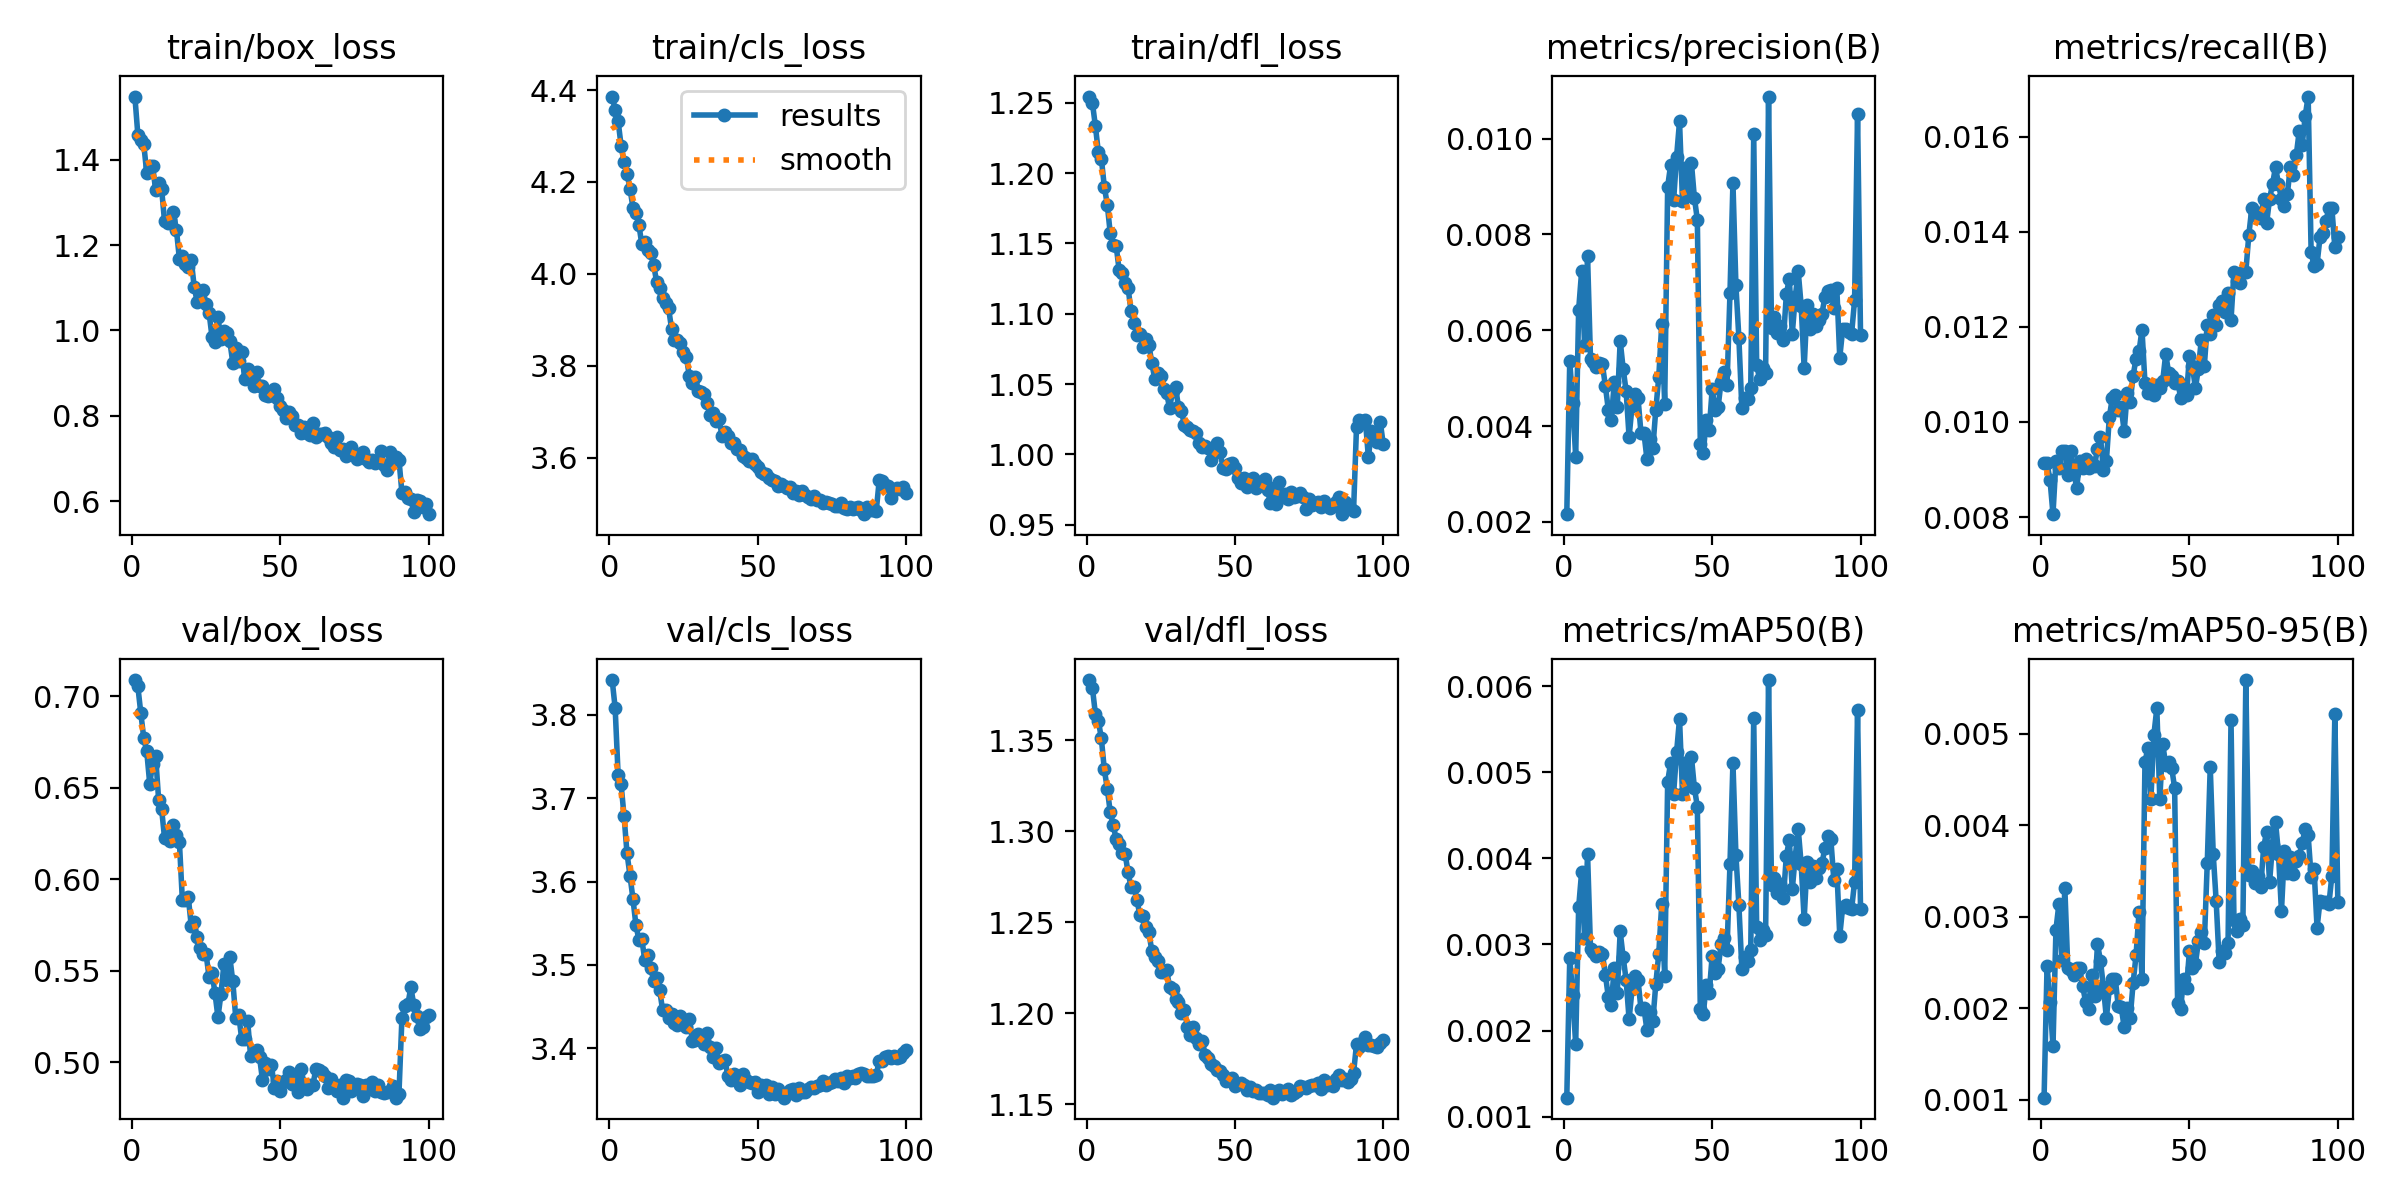

The file beside this chart, header and first rows:
epoch, time, train/box_loss, train/cls_loss, train/dfl_loss, metrics/precision(B), metrics/recall(B), metrics/mAP50(B), metrics/mAP50-95(B), val/box_loss, val/cls_loss, val/dfl_loss, lr/pg0, lr/pg1, lr/pg2
1, 33.35, 1.548, 4.386, 1.254, 0.00216, 0.00913, 0.00122, 0.00102, 0.7088, 3.842, 1.383, 1.65e-05, 1.65e-05, 1.65e-05
2, 65.42, 1.458, 4.357, 1.25, 0.00536, 0.00913, 0.00284, 0.00246, 0.7054, 3.808, 1.379, 3.28383e-05, 3.28383e-05, 3.28383e-05
3, 97.96, 1.447, 4.332, 1.233, 0.00448, 0.00878, 0.00241, 0.00207, 0.6907, 3.728, 1.364, 4.88466e-05, 4.88466e-05, 4.88466e-05
4, 130.1, 1.436, 4.279, 1.215, 0.00336, 0.00806, 0.00184, 0.00158, 0.677, 3.717, 1.361, 4.8515e-05, 4.8515e-05, 4.8515e-05
5, 162.6, 1.368, 4.244, 1.21, 0.00643, 0.00918, 0.00343, 0.00286, 0.6698, 3.679, 1.351, 4.802e-05, 4.802e-05, 4.802e-05
6, 195.7, 1.385, 4.217, 1.19, 0.00723, 0.00903, 0.00384, 0.00314, 0.6522, 3.634, 1.334, 4.7525e-05, 4.7525e-05, 4.7525e-05
7, 229.1, 1.385, 4.185, 1.178, 0.0057, 0.00939, 0.00308, 0.00253, 0.663, 3.607, 1.323, 4.703e-05, 4.703e-05, 4.703e-05
8, 262.5, 1.328, 4.144, 1.157, 0.00755, 0.00939, 0.00405, 0.00331, 0.6672, 3.579, 1.31, 4.6535e-05, 4.6535e-05, 4.6535e-05
9, 295.8, 1.344, 4.133, 1.149, 0.00539, 0.00888, 0.00295, 0.00244, 0.6435, 3.548, 1.303, 4.604e-05, 4.604e-05, 4.604e-05
10, 328.6, 1.332, 4.107, 1.148, 0.00534, 0.00939, 0.00291, 0.00242, 0.6385, 3.53, 1.296, 4.5545e-05, 4.5545e-05, 4.5545e-05
11, 361.3, 1.255, 4.064, 1.131, 0.00524, 0.00893, 0.00286, 0.00236, 0.6225, 3.531, 1.293, 4.505e-05, 4.505e-05, 4.505e-05
12, 393.3, 1.253, 4.069, 1.129, 0.00531, 0.00862, 0.00291, 0.00244, 0.6238, 3.506, 1.288, 4.4555e-05, 4.4555e-05, 4.4555e-05
13, 425.4, 1.259, 4.051, 1.122, 0.00529, 0.00918, 0.00289, 0.00244, 0.6208, 3.512, 1.288, 4.406e-05, 4.406e-05, 4.406e-05
14, 457.4, 1.276, 4.044, 1.118, 0.00484, 0.00903, 0.00265, 0.00224, 0.6295, 3.497, 1.277, 4.3565e-05, 4.3565e-05, 4.3565e-05
15, 489.2, 1.235, 4.018, 1.102, 0.00434, 0.00923, 0.00239, 0.00207, 0.6239, 3.481, 1.27, 4.307e-05, 4.307e-05, 4.307e-05
16, 521, 1.168, 3.982, 1.094, 0.00413, 0.00903, 0.0023, 0.00199, 0.6205, 3.484, 1.27, 4.2575e-05, 4.2575e-05, 4.2575e-05
17, 553, 1.174, 3.969, 1.085, 0.00491, 0.00913, 0.00273, 0.00236, 0.5886, 3.47, 1.262, 4.208e-05, 4.208e-05, 4.208e-05
18, 585.1, 1.156, 3.948, 1.086, 0.00439, 0.00908, 0.00243, 0.00213, 0.5887, 3.446, 1.254, 4.1585e-05, 4.1585e-05, 4.1585e-05
19, 617.5, 1.148, 3.937, 1.076, 0.00578, 0.00944, 0.00315, 0.0027, 0.5902, 3.446, 1.254, 4.109e-05, 4.109e-05, 4.109e-05
20, 649.3, 1.165, 3.926, 1.082, 0.0052, 0.00969, 0.00285, 0.00252, 0.5744, 3.437, 1.247, 4.0595e-05, 4.0595e-05, 4.0595e-05
21, 681.3, 1.102, 3.881, 1.078, 0.00473, 0.00898, 0.00259, 0.00223, 0.5768, 3.442, 1.245, 4.01e-05, 4.01e-05, 4.01e-05
22, 713.1, 1.067, 3.856, 1.065, 0.00377, 0.00918, 0.00213, 0.00189, 0.5684, 3.43, 1.234, 3.9605e-05, 3.9605e-05, 3.9605e-05
23, 745.1, 1.071, 3.855, 1.053, 0.00442, 0.0101, 0.00248, 0.00222, 0.5622, 3.428, 1.231, 3.911e-05, 3.911e-05, 3.911e-05
24, 777, 1.094, 3.849, 1.058, 0.00466, 0.01051, 0.00263, 0.00232, 0.5589, 3.439, 1.229, 3.8615e-05, 3.8615e-05, 3.8615e-05
25, 808.9, 1.061, 3.83, 1.056, 0.00459, 0.01056, 0.00259, 0.00232, 0.5591, 3.43, 1.223, 3.812e-05, 3.812e-05, 3.812e-05
26, 840.8, 1.042, 3.819, 1.046, 0.00386, 0.01026, 0.00225, 0.00202, 0.5466, 3.426, 1.223, 3.7625e-05, 3.7625e-05, 3.7625e-05
27, 873.1, 0.9848, 3.778, 1.044, 0.00386, 0.01031, 0.00226, 0.00201, 0.549, 3.436, 1.224, 3.713e-05, 3.713e-05, 3.713e-05
28, 905, 0.9741, 3.763, 1.033, 0.00332, 0.0098, 0.00201, 0.00179, 0.5377, 3.409, 1.214, 3.6635e-05, 3.6635e-05, 3.6635e-05
29, 936.8, 1.031, 3.775, 1.045, 0.00374, 0.01061, 0.00222, 0.002, 0.5246, 3.41, 1.213, 3.614e-05, 3.614e-05, 3.614e-05
30, 968.6, 0.9798, 3.745, 1.048, 0.00354, 0.01041, 0.00211, 0.00189, 0.5371, 3.417, 1.208, 3.5645e-05, 3.5645e-05, 3.5645e-05
31, 1001, 0.9986, 3.743, 1.034, 0.00434, 0.01097, 0.00254, 0.00227, 0.5536, 3.411, 1.206, 3.515e-05, 3.515e-05, 3.515e-05
32, 1033, 0.9932, 3.739, 1.031, 0.00502, 0.01133, 0.00289, 0.00258, 0.5451, 3.405, 1.2, 3.4655e-05, 3.4655e-05, 3.4655e-05
33, 1065, 0.9747, 3.719, 1.021, 0.00613, 0.01148, 0.00347, 0.00305, 0.5575, 3.419, 1.202, 3.416e-05, 3.416e-05, 3.416e-05
34, 1096, 0.9242, 3.692, 1.02, 0.00447, 0.01194, 0.00263, 0.00232, 0.5441, 3.401, 1.193, 3.3665e-05, 3.3665e-05, 3.3665e-05
35, 1128, 0.9595, 3.697, 1.017, 0.009, 0.01082, 0.00489, 0.00469, 0.5243, 3.39, 1.188, 3.317e-05, 3.317e-05, 3.317e-05
36, 1161, 0.9282, 3.68, 1.016, 0.00945, 0.01061, 0.00511, 0.00485, 0.526, 3.4, 1.193, 3.2675e-05, 3.2675e-05, 3.2675e-05
37, 1193, 0.9503, 3.684, 1.015, 0.00871, 0.01066, 0.00475, 0.00429, 0.5126, 3.383, 1.186, 3.218e-05, 3.218e-05, 3.218e-05
38, 1225, 0.8867, 3.648, 1.008, 0.00962, 0.01056, 0.00523, 0.00499, 0.5126, 3.385, 1.183, 3.1685e-05, 3.1685e-05, 3.1685e-05
39, 1257, 0.91, 3.655, 1.005, 0.01036, 0.01077, 0.00562, 0.00528, 0.5227, 3.386, 1.185, 3.119e-05, 3.119e-05, 3.119e-05
40, 1289, 0.8872, 3.646, 1.006, 0.00869, 0.01071, 0.00475, 0.00429, 0.5033, 3.367, 1.177, 3.0695e-05, 3.0695e-05, 3.0695e-05
41, 1322, 0.8697, 3.632, 1.004, 0.00938, 0.01087, 0.00511, 0.00489, 0.5048, 3.362, 1.176, 3.02e-05, 3.02e-05, 3.02e-05
42, 1354, 0.9027, 3.633, 0.9957, 0.00882, 0.01143, 0.00485, 0.00466, 0.5065, 3.369, 1.172, 2.9705e-05, 2.9705e-05, 2.9705e-05
43, 1386, 0.8692, 3.619, 1.002, 0.0095, 0.01102, 0.00518, 0.00469, 0.503, 3.362, 1.171, 2.921e-05, 2.921e-05, 2.921e-05
44, 1419, 0.869, 3.616, 1.009, 0.00877, 0.01097, 0.00482, 0.00463, 0.4904, 3.356, 1.169, 2.8715e-05, 2.8715e-05, 2.8715e-05
45, 1451, 0.8483, 3.604, 1.002, 0.00831, 0.01082, 0.0046, 0.00441, 0.4997, 3.369, 1.168, 2.822e-05, 2.822e-05, 2.822e-05
46, 1483, 0.8462, 3.599, 0.9906, 0.00363, 0.01087, 0.00225, 0.00206, 0.4963, 3.362, 1.166, 2.7725e-05, 2.7725e-05, 2.7725e-05
47, 1515, 0.85, 3.594, 0.9894, 0.00343, 0.01051, 0.00219, 0.00199, 0.4987, 3.359, 1.163, 2.723e-05, 2.723e-05, 2.723e-05
48, 1547, 0.8626, 3.597, 0.9935, 0.00413, 0.01071, 0.00253, 0.00232, 0.4862, 3.358, 1.163, 2.6735e-05, 2.6735e-05, 2.6735e-05
49, 1579, 0.8412, 3.587, 0.9937, 0.00392, 0.01056, 0.00243, 0.00222, 0.4899, 3.359, 1.164, 2.624e-05, 2.624e-05, 2.624e-05
50, 1611, 0.8234, 3.58, 0.9906, 0.00477, 0.01138, 0.00287, 0.00263, 0.4842, 3.348, 1.16, 2.5745e-05, 2.5745e-05, 2.5745e-05
51, 1643, 0.8145, 3.568, 0.9834, 0.00434, 0.01117, 0.00267, 0.00244, 0.4893, 3.356, 1.161, 2.525e-05, 2.525e-05, 2.525e-05
52, 1676, 0.7942, 3.565, 0.98, 0.00439, 0.01071, 0.00272, 0.00248, 0.4903, 3.355, 1.162, 2.4755e-05, 2.4755e-05, 2.4755e-05
53, 1708, 0.8083, 3.564, 0.983, 0.00493, 0.01112, 0.003, 0.00273, 0.4948, 3.356, 1.16, 2.426e-05, 2.426e-05, 2.426e-05
54, 1740, 0.8008, 3.556, 0.9768, 0.00512, 0.01173, 0.00308, 0.00283, 0.4882, 3.345, 1.158, 2.3765e-05, 2.3765e-05, 2.3765e-05
55, 1772, 0.7793, 3.55, 0.9815, 0.00485, 0.01117, 0.00294, 0.00271, 0.4927, 3.354, 1.159, 2.327e-05, 2.327e-05, 2.327e-05
56, 1804, 0.7783, 3.548, 0.9832, 0.00677, 0.01204, 0.00393, 0.00359, 0.484, 3.345, 1.158, 2.2775e-05, 2.2775e-05, 2.2775e-05
57, 1836, 0.7603, 3.539, 0.9765, 0.00908, 0.01184, 0.00511, 0.00464, 0.4964, 3.351, 1.158, 2.228e-05, 2.228e-05, 2.228e-05
58, 1868, 0.7746, 3.542, 0.9806, 0.00694, 0.01224, 0.00404, 0.00369, 0.4884, 3.346, 1.156, 2.1785e-05, 2.1785e-05, 2.1785e-05
59, 1900, 0.7597, 3.537, 0.9799, 0.00584, 0.01204, 0.00346, 0.00317, 0.4856, 3.341, 1.156, 2.129e-05, 2.129e-05, 2.129e-05
60, 1942, 0.7544, 3.535, 0.9827, 0.00438, 0.01245, 0.00272, 0.00251, 0.4876, 3.346, 1.156, 2.0795e-05, 2.0795e-05, 2.0795e-05
... 40 more rows
